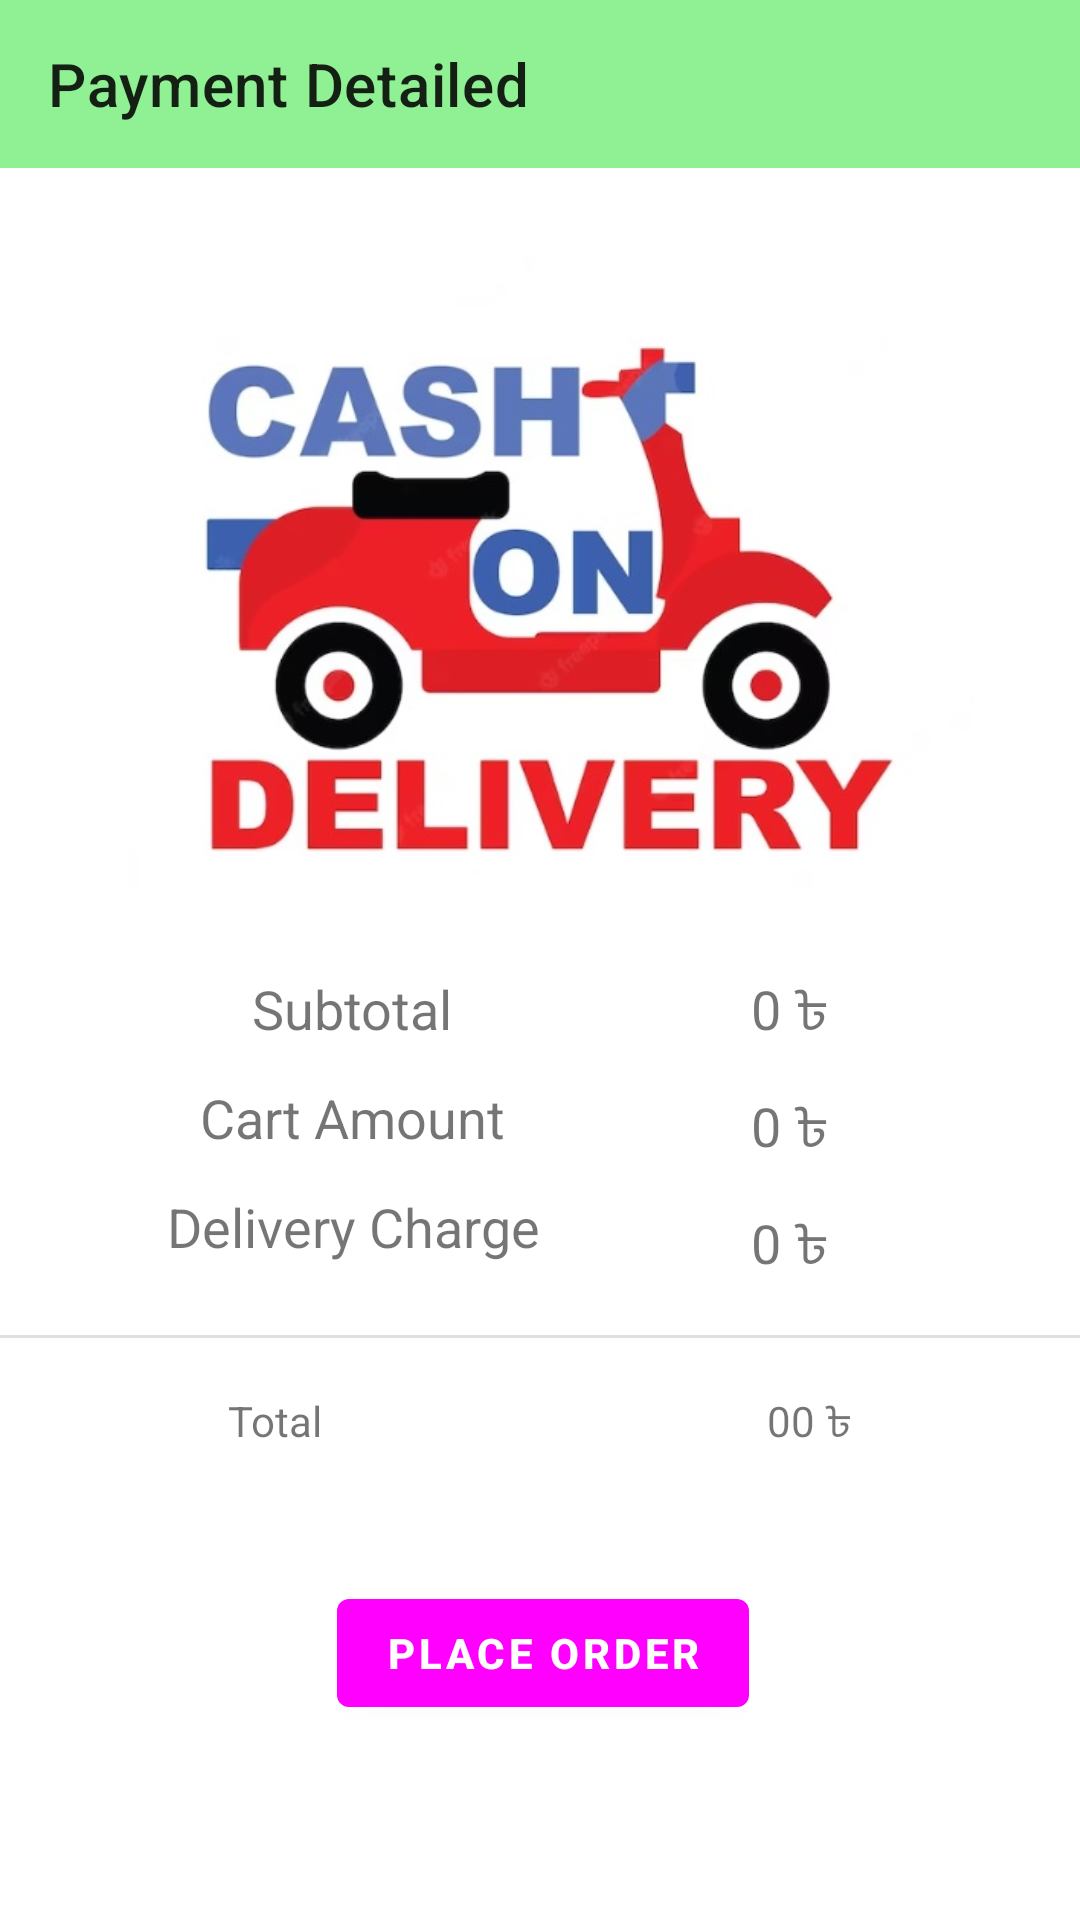

Android layout source for this screen:
<!-- AndroidManifest.xml: activity theme Theme.TopkartOnlineShoppingApp.NoActionBar -->
<!-- res/layout/activity_payment.xml -->
<?xml version="1.0" encoding="utf-8"?>
<androidx.constraintlayout.widget.ConstraintLayout xmlns:android="http://schemas.android.com/apk/res/android"
    xmlns:app="http://schemas.android.com/apk/res-auto"
    xmlns:tools="http://schemas.android.com/tools"
    android:layout_width="match_parent"
    android:layout_height="match_parent"
    tools:context=".Activities.PaymentActivity">

    <androidx.appcompat.widget.Toolbar
        android:id="@+id/payment_toolbar"
        android:background="#90F194"
        android:layout_width="match_parent"
        android:layout_height="wrap_content"
        app:layout_constraintEnd_toEndOf="parent"
        app:layout_constraintHorizontal_bias="0.0"
        app:layout_constraintStart_toStartOf="parent"
        app:layout_constraintTop_toTopOf="parent"
        app:title="Payment Detailed"/>



    <ImageView
        android:id="@+id/imageView3"
        android:layout_width="340dp"
        android:layout_height="244dp"
        android:layout_marginTop="24dp"
        app:layout_constraintEnd_toEndOf="parent"
        app:layout_constraintHorizontal_bias="0.434"
        app:layout_constraintStart_toStartOf="parent"
        app:layout_constraintTop_toBottomOf="@+id/payment_toolbar"
        android:src="@drawable/delivery"/>

    <TextView
        android:id="@+id/textView12"
        android:layout_width="wrap_content"
        android:layout_height="wrap_content"
        android:layout_marginStart="84dp"
        android:text="Subtotal"
        android:textSize="18sp"
        app:layout_constraintStart_toStartOf="parent"
        app:layout_constraintTop_toBottomOf="@+id/imageView3" />

    <TextView
        android:id="@+id/textView14"
        android:layout_width="wrap_content"
        android:layout_height="wrap_content"
        android:layout_marginTop="12dp"
        android:text="Cart Amount"
        android:textSize="18sp"
        app:layout_constraintEnd_toEndOf="@+id/textView12"
        app:layout_constraintStart_toStartOf="@+id/textView12"
        app:layout_constraintTop_toBottomOf="@+id/textView12" />

    <TextView
        android:id="@+id/textView15"
        android:layout_width="wrap_content"
        android:layout_height="wrap_content"
        android:layout_marginTop="12dp"
        android:text="Delivery Charge"
        android:textSize="18sp"
        app:layout_constraintEnd_toEndOf="@+id/textView14"
        app:layout_constraintStart_toStartOf="@+id/textView14"
        app:layout_constraintTop_toBottomOf="@+id/textView14" />
    <TextView
        android:id="@+id/sub_total"
        android:layout_width="wrap_content"
        android:layout_height="wrap_content"
        android:layout_marginEnd="84dp"
        android:text="0 ৳"
        android:textSize="18sp"
        app:layout_constraintEnd_toEndOf="parent"
        app:layout_constraintTop_toBottomOf="@+id/imageView3" />

    <TextView
        android:id="@+id/discount"
        android:layout_width="wrap_content"
        android:layout_height="wrap_content"
        android:layout_marginTop="12dp"
        android:text="0 ৳"
        android:textSize="18sp"
        app:layout_constraintEnd_toEndOf="@+id/sub_total"
        app:layout_constraintStart_toStartOf="@+id/sub_total"
        app:layout_constraintTop_toBottomOf="@+id/sub_total" />

    <TextView
        android:id="@+id/textView18"
        android:layout_width="wrap_content"
        android:layout_height="wrap_content"
        android:layout_marginTop="12dp"
        android:text="0 ৳"
        android:textSize="18sp"
        app:layout_constraintEnd_toEndOf="@+id/discount"
        app:layout_constraintStart_toStartOf="@+id/discount"
        app:layout_constraintTop_toBottomOf="@+id/discount" />

    <View
        android:id="@+id/divider5"
        android:layout_width="430dp"
        android:layout_height="1dp"
        android:layout_marginTop="24dp"
        android:background="?android:attr/listDivider"
        app:layout_constraintEnd_toEndOf="parent"
        app:layout_constraintStart_toStartOf="parent"
        app:layout_constraintTop_toBottomOf="@+id/textView15" />

    <TextView
        android:id="@+id/textView19"
        android:layout_width="wrap_content"
        android:layout_height="wrap_content"
        android:layout_marginStart="76dp"
        android:layout_marginTop="18dp"
        android:text="Total"
        app:layout_constraintStart_toStartOf="parent"
        app:layout_constraintTop_toBottomOf="@+id/divider5" />

    <TextView
        android:id="@+id/total_amt"
        android:layout_width="wrap_content"
        android:layout_height="wrap_content"
        android:layout_marginTop="18dp"
        android:layout_marginEnd="76dp"
        android:text="00 ৳"
        app:layout_constraintEnd_toEndOf="parent"
        app:layout_constraintTop_toBottomOf="@+id/divider5" />

    <Button
        android:id="@+id/pay_btn"
        android:layout_width="wrap_content"
        android:layout_height="wrap_content"
        android:layout_marginTop="44dp"
        android:text="Place Order"
        android:textStyle="bold"
        android:textColor="@android:color/white"
        app:layout_constraintEnd_toEndOf="parent"
        app:layout_constraintHorizontal_bias="0.504"
        app:layout_constraintStart_toStartOf="parent"
        app:layout_constraintTop_toBottomOf="@+id/textView19" />

</androidx.constraintlayout.widget.ConstraintLayout>
<!-- resources referenced by this layout -->
<resources>
  <!-- drawable delivery: jpg bitmap (drawable, 45295 bytes) -->
  <style name="Theme.TopkartOnlineShoppingApp.NoActionBar">
          <item name="windowActionBar">false</item>
          <item name="windowNoTitle">true</item>
      </style>
</resources>
